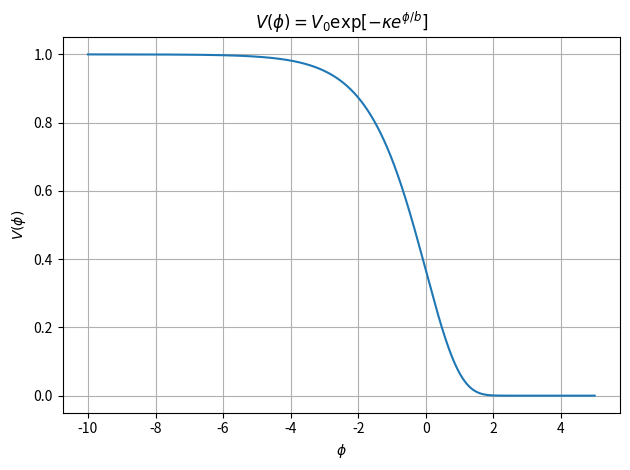
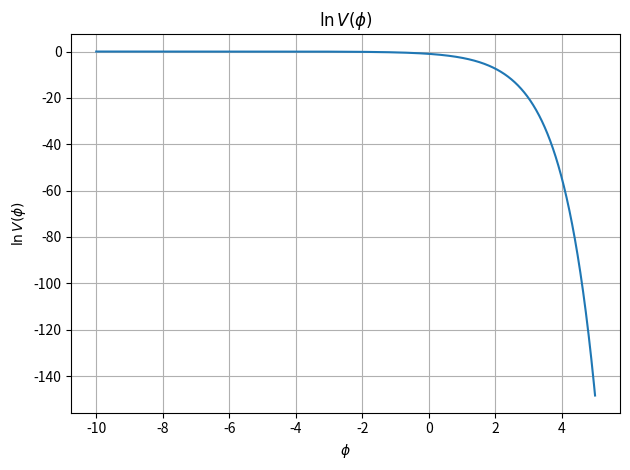

Write Python code to recreate these figures, in order.
import numpy as np
import matplotlib.pyplot as plt

# ---- parameters ----
V0 = 1.0
kappa = 1.0
b = 1.0

# ---- phi range ----
phi_min, phi_max = -10.0, 5.0
phi = np.linspace(phi_min, phi_max, 2000)

# ---- potential ----
V = V0 * np.exp(-kappa * np.exp(phi / b))

# ---- plot ----
plt.figure()
plt.plot(phi, V)
plt.xlabel(r"$\phi$")
plt.ylabel(r"$V(\phi)$")
plt.title(r"$V(\phi)=V_0\exp[-\kappa e^{\phi/b}]$")
plt.grid(True)
plt.tight_layout()
plt.show()

# ---- optional: plot log(V) ----
plt.figure()
plt.plot(phi, np.log(V))
plt.xlabel(r"$\phi$")
plt.ylabel(r"$\ln V(\phi)$")
plt.title(r"$\ln V(\phi)$")
plt.grid(True)
plt.tight_layout()
plt.show()
